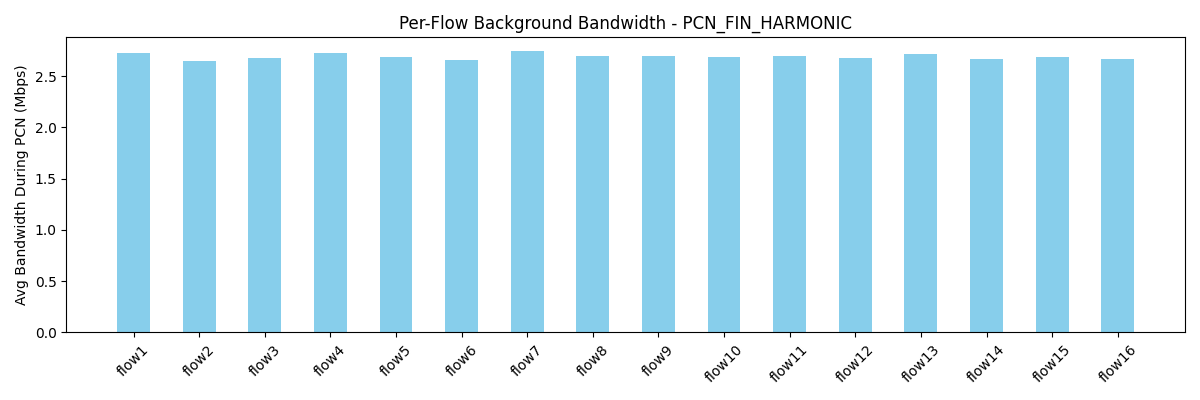

The data file committed next to this chart (first rows):
flow, avg_bw_before, avg_bw_during, avg_bw_after
flow1, 4.804, 2.723, 4.444
flow2, 4.838, 2.651, 4.33
flow3, 4.661, 2.673, 4.369
flow4, 4.928, 2.729, 4.291
flow5, 4.533, 2.688, 4.308
flow6, 4.502, 2.659, 4.282
flow7, 4.529, 2.74, 4.393
flow8, 4.625, 2.697, 4.413
flow9, 4.633, 2.697, 4.388
flow10, 4.505, 2.688, 4.368
flow11, 4.737, 2.695, 4.33
flow12, 4.621, 2.674, 4.351
flow13, 4.356, 2.716, 4.379
flow14, 4.369, 2.665, 4.298
flow15, 4.693, 2.685, 4.256
flow16, 4.034, 2.661, 4.369
